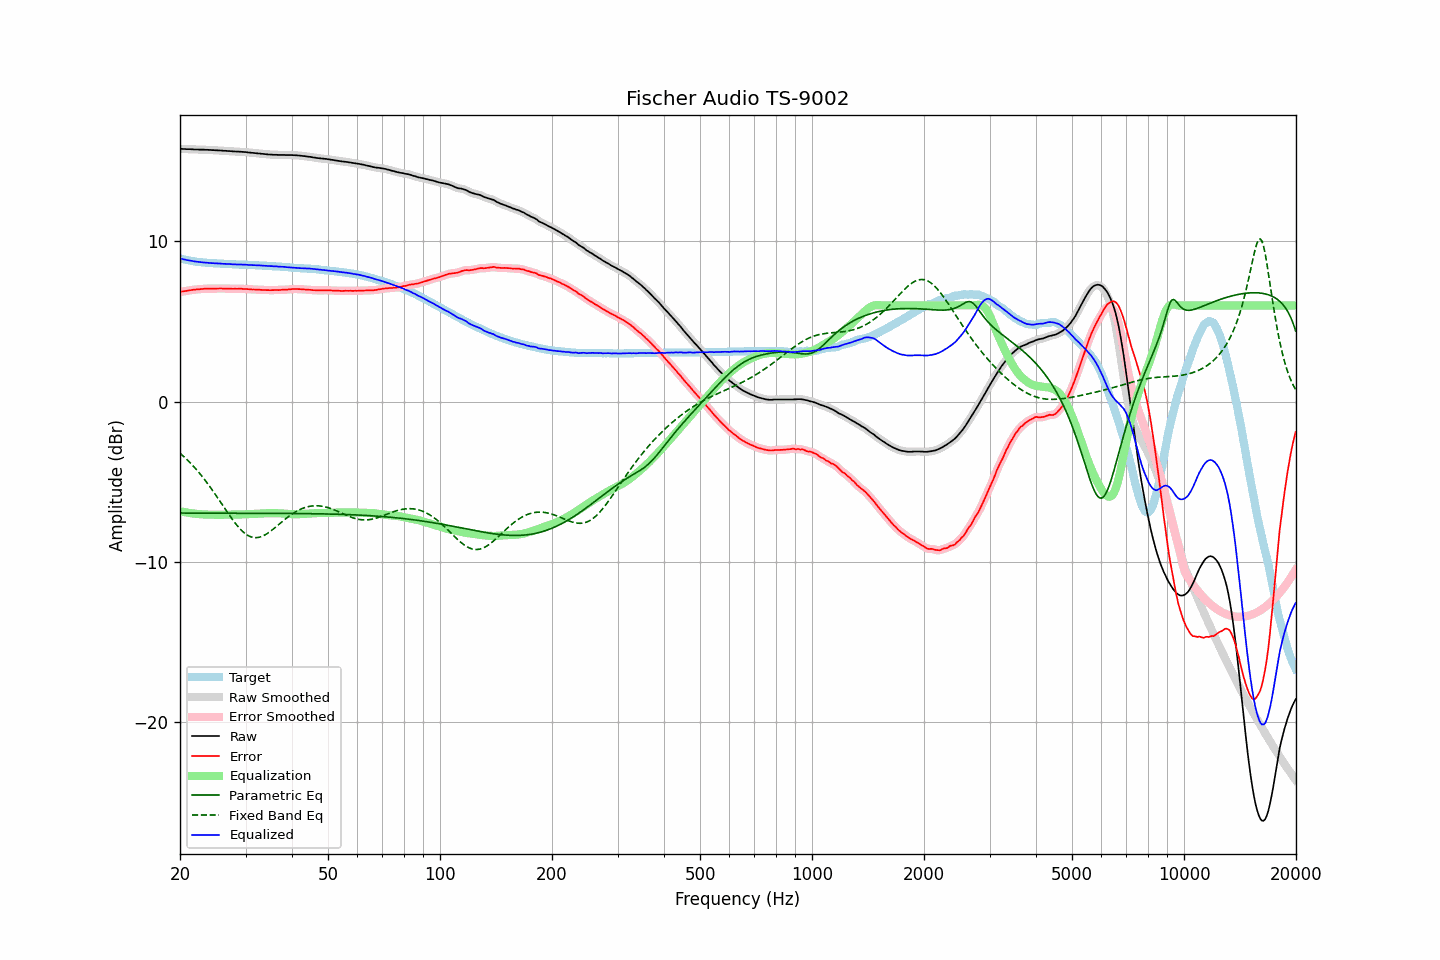

The data file committed next to this chart (first rows):
frequency, raw, error, smoothed, error_smoothed, equalization, parametric_eq, fixed_band_eq, equalized_raw, equalized_smoothed, target
20.00, 15.76, 6.83, 15.77, 6.84, -6.84, -6.95, -3.21, 8.93, 8.93, 8.93
20.20, 15.76, 6.86, 15.76, 6.86, -6.86, -6.95, -3.30, 8.91, 8.91, 8.90
20.40, 15.75, 6.87, 15.76, 6.87, -6.87, -6.95, -3.39, 8.88, 8.88, 8.88
20.61, 15.75, 6.89, 15.75, 6.89, -6.89, -6.95, -3.48, 8.86, 8.86, 8.86
20.81, 15.74, 6.90, 15.75, 6.91, -6.91, -6.95, -3.58, 8.83, 8.84, 8.84
21.02, 15.74, 6.92, 15.74, 6.92, -6.93, -6.95, -3.68, 8.82, 8.82, 8.82
21.23, 15.74, 6.94, 15.74, 6.94, -6.94, -6.95, -3.78, 8.80, 8.80, 8.80
21.44, 15.73, 6.96, 15.74, 6.96, -6.96, -6.95, -3.88, 8.78, 8.78, 8.78
21.66, 15.73, 6.98, 15.73, 6.97, -6.97, -6.95, -3.99, 8.77, 8.76, 8.76
21.87, 15.72, 6.98, 15.73, 6.98, -6.98, -6.95, -4.10, 8.74, 8.75, 8.75
22.09, 15.72, 7.00, 15.72, 6.99, -6.99, -6.95, -4.21, 8.73, 8.73, 8.73
22.31, 15.72, 7.01, 15.72, 7.00, -7.00, -6.95, -4.33, 8.72, 8.72, 8.72
22.54, 15.71, 7.01, 15.72, 7.01, -7.01, -6.95, -4.45, 8.70, 8.70, 8.71
22.76, 15.71, 7.02, 15.72, 7.02, -7.02, -6.95, -4.57, 8.69, 8.69, 8.70
22.99, 15.71, 7.03, 15.71, 7.03, -7.03, -6.95, -4.69, 8.69, 8.68, 8.69
23.22, 15.71, 7.04, 15.71, 7.04, -7.03, -6.95, -4.82, 8.68, 8.68, 8.68
23.45, 15.70, 7.04, 15.71, 7.04, -7.04, -6.95, -4.95, 8.67, 8.67, 8.66
23.69, 15.70, 7.05, 15.70, 7.05, -7.04, -6.95, -5.08, 8.66, 8.66, 8.65
23.92, 15.69, 7.04, 15.70, 7.05, -7.05, -6.95, -5.22, 8.65, 8.65, 8.65
24.16, 15.69, 7.05, 15.69, 7.05, -7.05, -6.96, -5.36, 8.65, 8.64, 8.64
24.40, 15.68, 7.04, 15.69, 7.05, -7.05, -6.96, -5.50, 8.63, 8.64, 8.64
24.65, 15.68, 7.05, 15.68, 7.05, -7.05, -6.96, -5.64, 8.63, 8.63, 8.63
24.89, 15.67, 7.04, 15.68, 7.05, -7.05, -6.96, -5.79, 8.62, 8.62, 8.63
25.14, 15.67, 7.05, 15.67, 7.05, -7.05, -6.96, -5.93, 8.62, 8.62, 8.62
25.39, 15.66, 7.06, 15.67, 7.05, -7.05, -6.96, -6.08, 8.61, 8.61, 8.61
25.65, 15.66, 7.06, 15.66, 7.06, -7.05, -6.96, -6.23, 8.61, 8.61, 8.61
25.91, 15.65, 7.06, 15.65, 7.05, -7.05, -6.96, -6.38, 8.60, 8.60, 8.60
26.16, 15.64, 7.05, 15.65, 7.05, -7.05, -6.96, -6.53, 8.59, 8.60, 8.60
26.43, 15.64, 7.05, 15.64, 7.05, -7.05, -6.96, -6.68, 8.59, 8.59, 8.60
26.69, 15.63, 7.05, 15.63, 7.05, -7.05, -6.96, -6.83, 8.59, 8.59, 8.58
26.96, 15.62, 7.04, 15.63, 7.05, -7.05, -6.96, -6.97, 8.58, 8.58, 8.58
27.23, 15.62, 7.05, 15.62, 7.04, -7.04, -6.96, -7.12, 8.58, 8.58, 8.57
27.50, 15.61, 7.04, 15.61, 7.04, -7.04, -6.96, -7.26, 8.57, 8.57, 8.57
27.77, 15.60, 7.03, 15.61, 7.04, -7.04, -6.96, -7.40, 8.56, 8.57, 8.57
28.05, 15.60, 7.05, 15.60, 7.04, -7.04, -6.96, -7.53, 8.56, 8.56, 8.56
28.33, 15.59, 7.04, 15.60, 7.04, -7.04, -6.96, -7.66, 8.55, 8.56, 8.56
28.62, 15.59, 7.04, 15.59, 7.04, -7.04, -6.96, -7.78, 8.56, 8.55, 8.56
28.90, 15.58, 7.04, 15.59, 7.04, -7.04, -6.96, -7.89, 8.55, 8.55, 8.55
29.19, 15.58, 7.04, 15.58, 7.04, -7.03, -6.96, -8.00, 8.55, 8.55, 8.54
29.48, 15.57, 7.03, 15.58, 7.03, -7.03, -6.96, -8.10, 8.54, 8.54, 8.54
29.78, 15.56, 7.02, 15.57, 7.03, -7.03, -6.96, -8.18, 8.54, 8.54, 8.54
30.08, 15.56, 7.03, 15.56, 7.02, -7.02, -6.96, -8.26, 8.54, 8.54, 8.54
30.38, 15.54, 7.02, 15.55, 7.02, -7.02, -6.96, -8.33, 8.53, 8.53, 8.53
30.68, 15.53, 7.01, 15.54, 7.01, -7.01, -6.96, -8.38, 8.53, 8.53, 8.53
30.99, 15.52, 7.00, 15.52, 7.00, -7.00, -6.96, -8.42, 8.52, 8.52, 8.52
31.30, 15.51, 6.99, 15.51, 7.00, -7.00, -6.96, -8.45, 8.52, 8.52, 8.52
31.61, 15.50, 6.99, 15.50, 6.99, -6.99, -6.96, -8.47, 8.51, 8.51, 8.51
31.93, 15.49, 6.99, 15.49, 6.99, -6.99, -6.96, -8.48, 8.51, 8.51, 8.51
32.24, 15.48, 6.98, 15.48, 6.98, -6.98, -6.96, -8.48, 8.50, 8.50, 8.51
32.57, 15.47, 6.98, 15.47, 6.98, -6.98, -6.96, -8.46, 8.50, 8.50, 8.49
32.89, 15.46, 6.97, 15.46, 6.97, -6.97, -6.96, -8.43, 8.49, 8.49, 8.49
33.22, 15.45, 6.97, 15.45, 6.97, -6.97, -6.96, -8.40, 8.49, 8.49, 8.49
33.55, 15.44, 6.97, 15.44, 6.96, -6.96, -6.96, -8.35, 8.48, 8.48, 8.48
33.89, 15.43, 6.96, 15.43, 6.96, -6.96, -6.96, -8.30, 8.47, 8.47, 8.47
34.23, 15.42, 6.95, 15.42, 6.96, -6.96, -6.96, -8.24, 8.47, 8.47, 8.47
34.57, 15.41, 6.96, 15.42, 6.95, -6.96, -6.96, -8.18, 8.46, 8.46, 8.46
34.92, 15.40, 6.95, 15.41, 6.95, -6.95, -6.97, -8.10, 8.45, 8.45, 8.46
35.27, 15.40, 6.95, 15.40, 6.95, -6.95, -6.97, -8.03, 8.45, 8.45, 8.45
35.62, 15.39, 6.96, 15.40, 6.96, -6.95, -6.97, -7.95, 8.44, 8.44, 8.44
35.97, 15.39, 6.96, 15.39, 6.96, -6.96, -6.97, -7.87, 8.44, 8.44, 8.44
... 635 more rows
